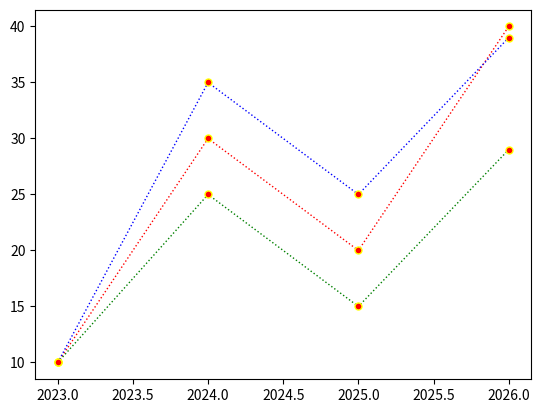
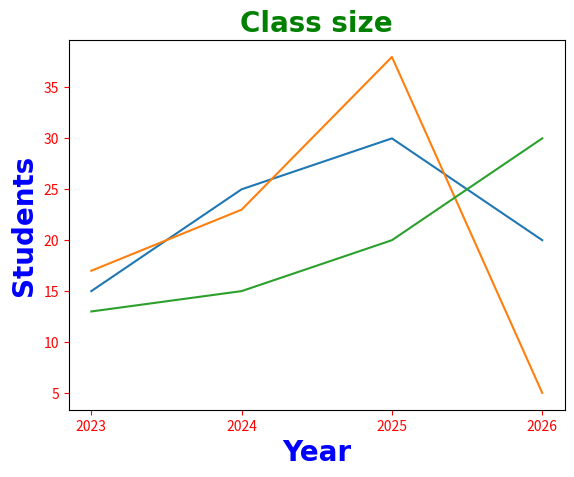
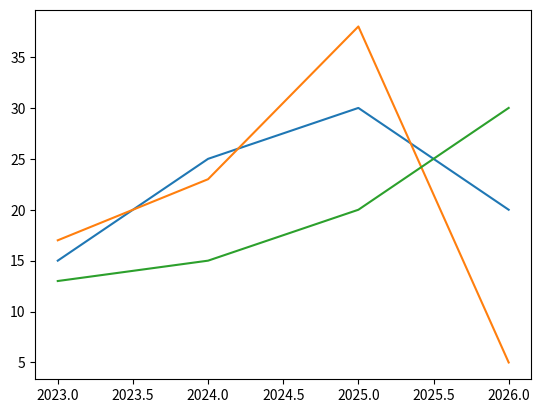

The script that saved these images, in order:
#NUMPY lib

import matplotlib.pyplot as plt
import numpy as np

x = np.array([2023 ,2024 , 2025 , 2026])
y = np.array([10 , 30 , 20 , 40])
y1 = np.array([10 ,25 , 15 , 29])
y2 = np.array([10 ,35 , 25 , 39])
rx = dict(marker=".",
         ms=10,#markersize
         mfc="red", #markerfacecolor # can use color picker for choosing colour.
         markeredgecolor="yellow",#mec
         linestyle="dotted",
         linewidth=1,
        )
plt.plot(x, y, color="red", **rx)
plt.plot(x, y1,color="green", **rx)
plt.plot(x, y2,color="blue", **rx)

plt.show()


#Label
import matplotlib.pyplot as plt
import numpy as np

x= np.array ([2023, 2024, 2025, 2026])
y1= np.array ([15, 25, 30, 20])
y2= np.array ([17, 23, 38, 5])
y3= np.array ([13, 15, 20, 30])

plt.title("Class size", fontsize=20, 
          family="Arial", 
          fontweight="bold",
          color="green"
         )

plt.xlabel("Year",fontsize=20, 
          family="Arial", 
          fontweight="bold",
          color="blue")

plt.ylabel("Students",fontsize=20, 
          family="Arial", 
          fontweight="bold",
          color="blue")

plt.tick_params(axis="both",
               colors="red")


plt.plot(x, y1)
plt.plot(x, y2)
plt.plot(x, y3)

plt.xticks(x)
plt.show()


plt.plot(x, y1)
plt.plot(x, y2)
plt.plot(x, y3)

plt.show()
